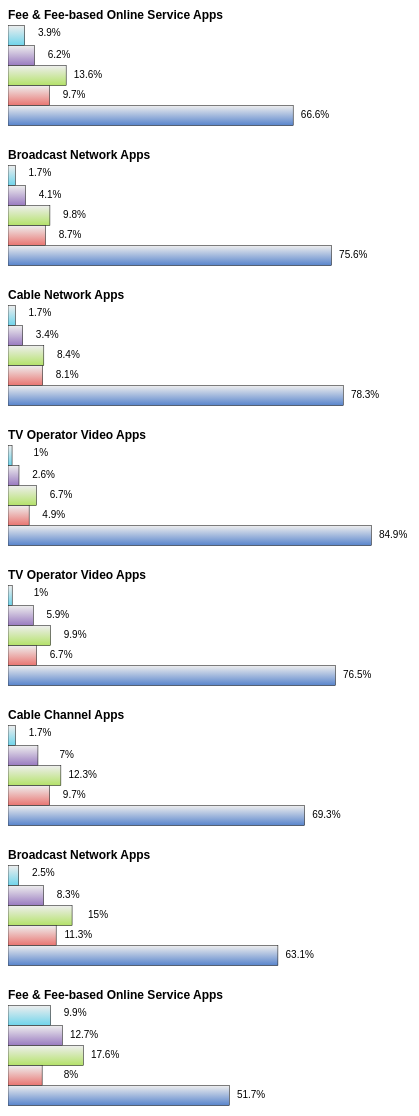
D3 v3 page, settled after 480 driven frames (8 s of simulated time); the page loaded 1 data file(s).


(function(){
function decimalAdjust(type, value, exp) {
        // If the exp is undefined or zero...
        if (typeof exp === 'undefined' || +exp === 0) {
            return Math[type](value);
        }
        value = +value;
        exp = +exp;
        // If the value is not a number or the exp is not an integer...
        if (isNaN(value) || !(typeof exp === 'number' && exp % 1 === 0)) {
            return NaN;
        }
        // Shift
        value = value.toString().split('e');
        value = Math[type](+(value[0] + 'e' + (value[1] ? (+value[1] - exp) : -exp)));
        // Shift back
        value = value.toString().split('e');
        return +(value[0] + 'e' + (value[1] ? (+value[1] + exp) : exp));
    }

    // Decimal round
    if (!Math.round10) {
        Math.round10 = function(value, exp) {
            return decimalAdjust('round', value, exp);
        };
    }
})();

var width = 460,
    barHeight = 20;

var x = d3.scale.linear()
    .range([0, width - 32]);

var chart = d3.select(".chart")
    .attr("width", width);

d3.csv("data2.csv", function(error, data) {
  x.domain([0, d3.max(data, function(d) { return 100 })]);

  chart.attr("height", barHeight * 9 * 6 + 20);
  var textOffset = 36;
  var bar = chart.selectAll("g")
      .data(data)
      .enter().append("g")
      .attr("transform", function(d, i) { return "translate(0," + (i * barHeight * 7 + 2) + ")"; });

  bar.append("text")
      .attr("x", 0)
      .attr("y", 5)
      .attr("dy", ".35em")
      .classed('catagory-label',true)
      .style("text-anchor", "start")
      .text(function(d) { return d.ApplicationType; });

  bar.append("rect")
      .attr("width", function(d) { return x(d.Daily) * 100.0; })
      .attr("y", 15.5)
      .style("fill", "url(#Gradient1)")
      .attr("height", barHeight);

  bar.append("text")
      .attr("x", function(d) { return x((d.Daily * 100.0)) + textOffset; })
      .attr("y", barHeight / 2 + 12)
      .attr("dy", ".35em")
      .text(function(d) { return Math.round10(d.Daily * 100.0, -1)  + "%"; });

  bar.append("rect")
      .attr("width", function(d) { return x(d.Weekly * 100); })
      .attr("y", barHeight + 15.5)
      .style("fill", "url(#Gradient2)")
      .attr("height", barHeight);

  bar.append("text")
      .attr("x", function(d) { return x((d.Weekly * 100)) + textOffset; })
      .attr("y", barHeight + barHeight / 2 + 14)
      .attr("dy", ".35em")
      .text(function(d) { return Math.round10(d.Weekly * 100, -1)  + "%"; });

  bar.append("rect")
      .attr("width", function(d) { return x( d.Monthly * 100); })
      .attr("y", 2 * barHeight + 15.5)
      .style("fill", "url(#Gradient3)")
      .attr("height", barHeight);

  bar.append("text")
      .attr("x", function(d) { return x(( d.Monthly * 100)) + textOffset; })
      .attr("y", 2 * barHeight + barHeight / 2 + 14)
      .attr("dy", ".35em")
      .text(function(d) { return Math.round10( d.Monthly * 100, -1)  + "%"; });
  
  bar.append("rect")
      .attr("width", function(d) { return x( d.Rarely * 100); })
      .attr("y", 3 * barHeight + 15.5)
      .style("fill", "url(#Gradient4)")
      .attr("height", barHeight);

  bar.append("text")
      .attr("x", function(d) { return x(( d.Rarely * 100)) + textOffset; })
      .attr("y", 3 * barHeight + barHeight / 2 + 14)
      .attr("dy", ".35em")
      .text(function(d) { return Math.round10( d.Rarely * 100, -1)  + "%"; });

  bar.append("rect")
      .attr("width", function(d) { return x( d.Never * 100); })
      .attr("y", 4 * barHeight + 15.5)
      .style("fill", "url(#Gradient5)")
      .attr("height", barHeight);

  bar.append("text")
      .attr("x", function(d) { return x(( d.Never * 100)) + textOffset; })
      .attr("y", 4 * barHeight + barHeight / 2 + 14)
      .attr("dy", ".35em")
      .text(function(d) { return Math.round10( d.Never * 100, -1)  + "%"; });
});




### data: data2.csv
ApplicationType, n, Never, Rarely, Monthly, Weekly, Daily
Fee & Fee-based Online Service Apps, 1052, 0.6663, 0.09696, 0.1359, 0.06179, 0.03897
Broadcast Network Apps, 1052, 0.7557, 0.08745, 0.09791, 0.04087, 0.01711
Cable Network Apps, 1052, 0.7833, 0.0808, 0.08365, 0.03422, 0.01711
TV Operator Video Apps, 1052, 0.8489, 0.04943, 0.06654, 0.02567, 0.009506
TV Operator Video Apps, 915, 0.765, 0.06667, 0.09945, 0.05902, 0.009836
Cable Channel Apps, 915, 0.6929, 0.09727, 0.1235, 0.06995, 0.01749
Broadcast Network Apps, 915, 0.6306, 0.1126, 0.1497, 0.08306, 0.02514
Fee & Fee-based Online Service Apps, 915, 0.5169, 0.07978, 0.176, 0.1268, 0.09945